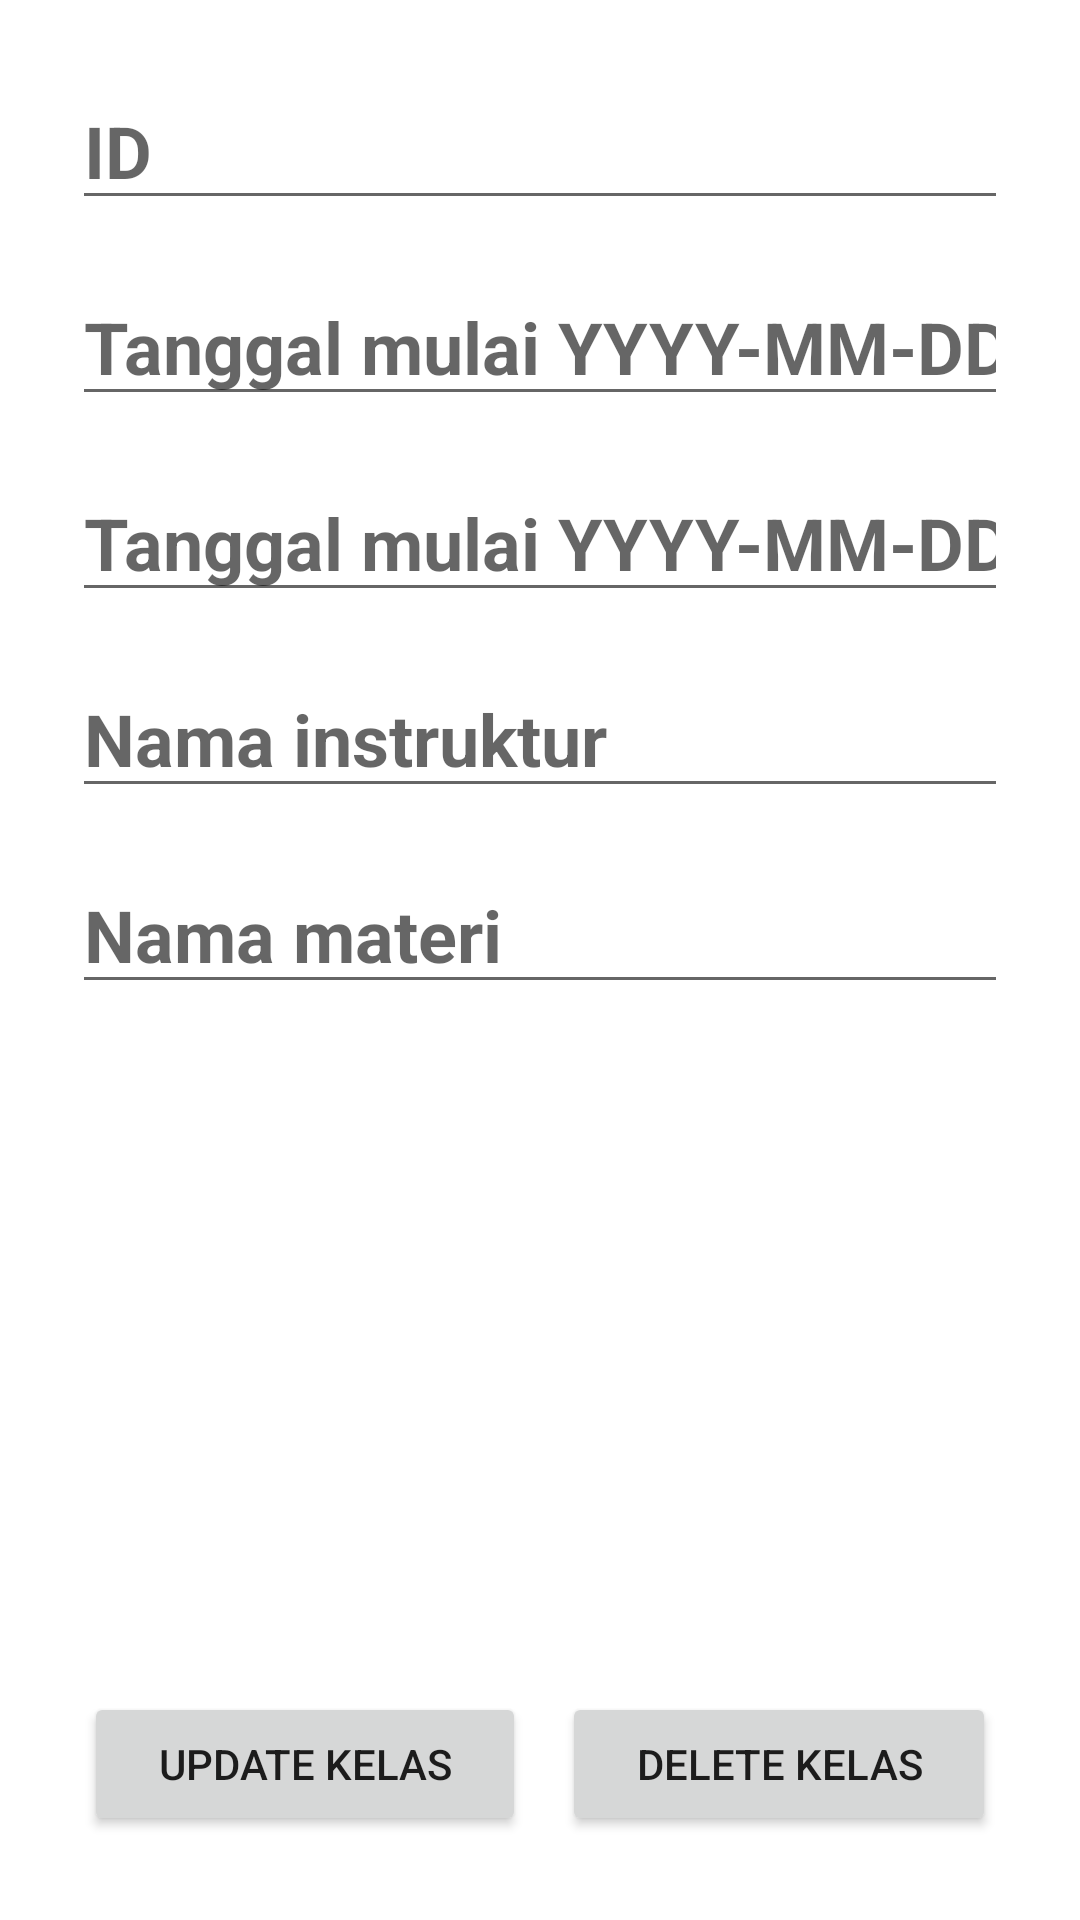

Android layout source for this screen:
<!-- AndroidManifest.xml: application theme Theme.Inixindo_Task_Individual -->
<!-- res/layout/activity_kelas_detail.xml -->
<?xml version="1.0" encoding="utf-8"?>
<LinearLayout xmlns:android="http://schemas.android.com/apk/res/android"
    xmlns:app="http://schemas.android.com/apk/res-auto"
    xmlns:tools="http://schemas.android.com/tools"
    android:layout_width="match_parent"
    android:layout_height="match_parent"
    android:orientation="vertical"
    android:padding="16dp"
    tools:context=".KelasDetailActivity">

    <EditText
        android:id="@+id/edit_id_kls"
        android:layout_width="match_parent"
        android:layout_height="wrap_content"
        android:layout_margin="8dp"
        android:editable="false"
        android:ems="10"
        android:textSize="24sp"
        android:textStyle="bold"
        android:hint="ID"
        android:inputType="textPersonName"/>

    <EditText
        android:id="@+id/edit_tgl_mulai_kls"
        android:layout_width="match_parent"
        android:layout_height="wrap_content"
        android:layout_margin="8dp"
        android:ems="10"
        android:textSize="24sp"
        android:textStyle="bold"
        android:hint="Tanggal mulai YYYY-MM-DD"
        android:inputType="date"/>

    <EditText
        android:id="@+id/edit_tgl_akhir_kls"
        android:layout_width="match_parent"
        android:layout_height="wrap_content"
        android:layout_margin="8dp"
        android:ems="10"
        android:textSize="24sp"
        android:textStyle="bold"
        android:hint="Tanggal mulai YYYY-MM-DD"
        android:inputType="date"/>

    <EditText
        android:id="@+id/edit_nama_ins"
        android:layout_width="match_parent"
        android:layout_height="wrap_content"
        android:layout_margin="8dp"
        android:ems="10"
        android:textSize="24sp"
        android:textStyle="bold"
        android:hint="Nama instruktur"
        android:inputType="textPersonName"/>

    <EditText
        android:id="@+id/edit_nama_mat"
        android:layout_width="match_parent"
        android:layout_height="wrap_content"
        android:layout_margin="8dp"
        android:ems="10"
        android:textSize="24sp"
        android:textStyle="bold"
        android:hint="Nama materi"
        android:inputType="textPersonName"/>

    <LinearLayout
        android:layout_width="match_parent"
        android:layout_height="match_parent"
        android:gravity="bottom"
        android:orientation="horizontal"
        android:padding="12dp">

        <Button
            android:id="@+id/btn_update_kelas"
            android:layout_width="wrap_content"
            android:layout_height="wrap_content"
            android:layout_marginRight="6dp"
            android:layout_weight="1"
            android:text="UPDATE KELAS" />

        <Button
            android:id="@+id/btn_delete_kelas"
            android:layout_width="wrap_content"
            android:layout_height="wrap_content"
            android:layout_marginLeft="6dp"
            android:layout_weight="1"
            android:text="DELETE KELAS" />
    </LinearLayout>
</LinearLayout>
<!-- resources referenced by this layout -->
<resources>
  <style name="Theme.Inixindo_Task_Individual" parent="Theme.MaterialComponents.DayNight.NoActionBar">
          
          <item name="colorPrimary">@color/purple_500</item>
          <item name="colorPrimaryVariant">@color/purple_700</item>
          <item name="colorOnPrimary">@color/white</item>
          
          <item name="colorSecondary">@color/teal_200</item>
          <item name="colorSecondaryVariant">@color/teal_700</item>
          <item name="colorOnSecondary">@color/black</item>
          
          <item name="android:statusBarColor" tools:targetApi="l">?attr/colorPrimaryVariant</item>
          
      </style>
  <color name="purple_500">#FF6200EE</color>
  <color name="purple_700">#FF3700B3</color>
  <color name="white">#FFFFFFFF</color>
  <color name="teal_200">#FF03DAC5</color>
  <color name="teal_700">#FF018786</color>
  <color name="black">#FF000000</color>
</resources>
